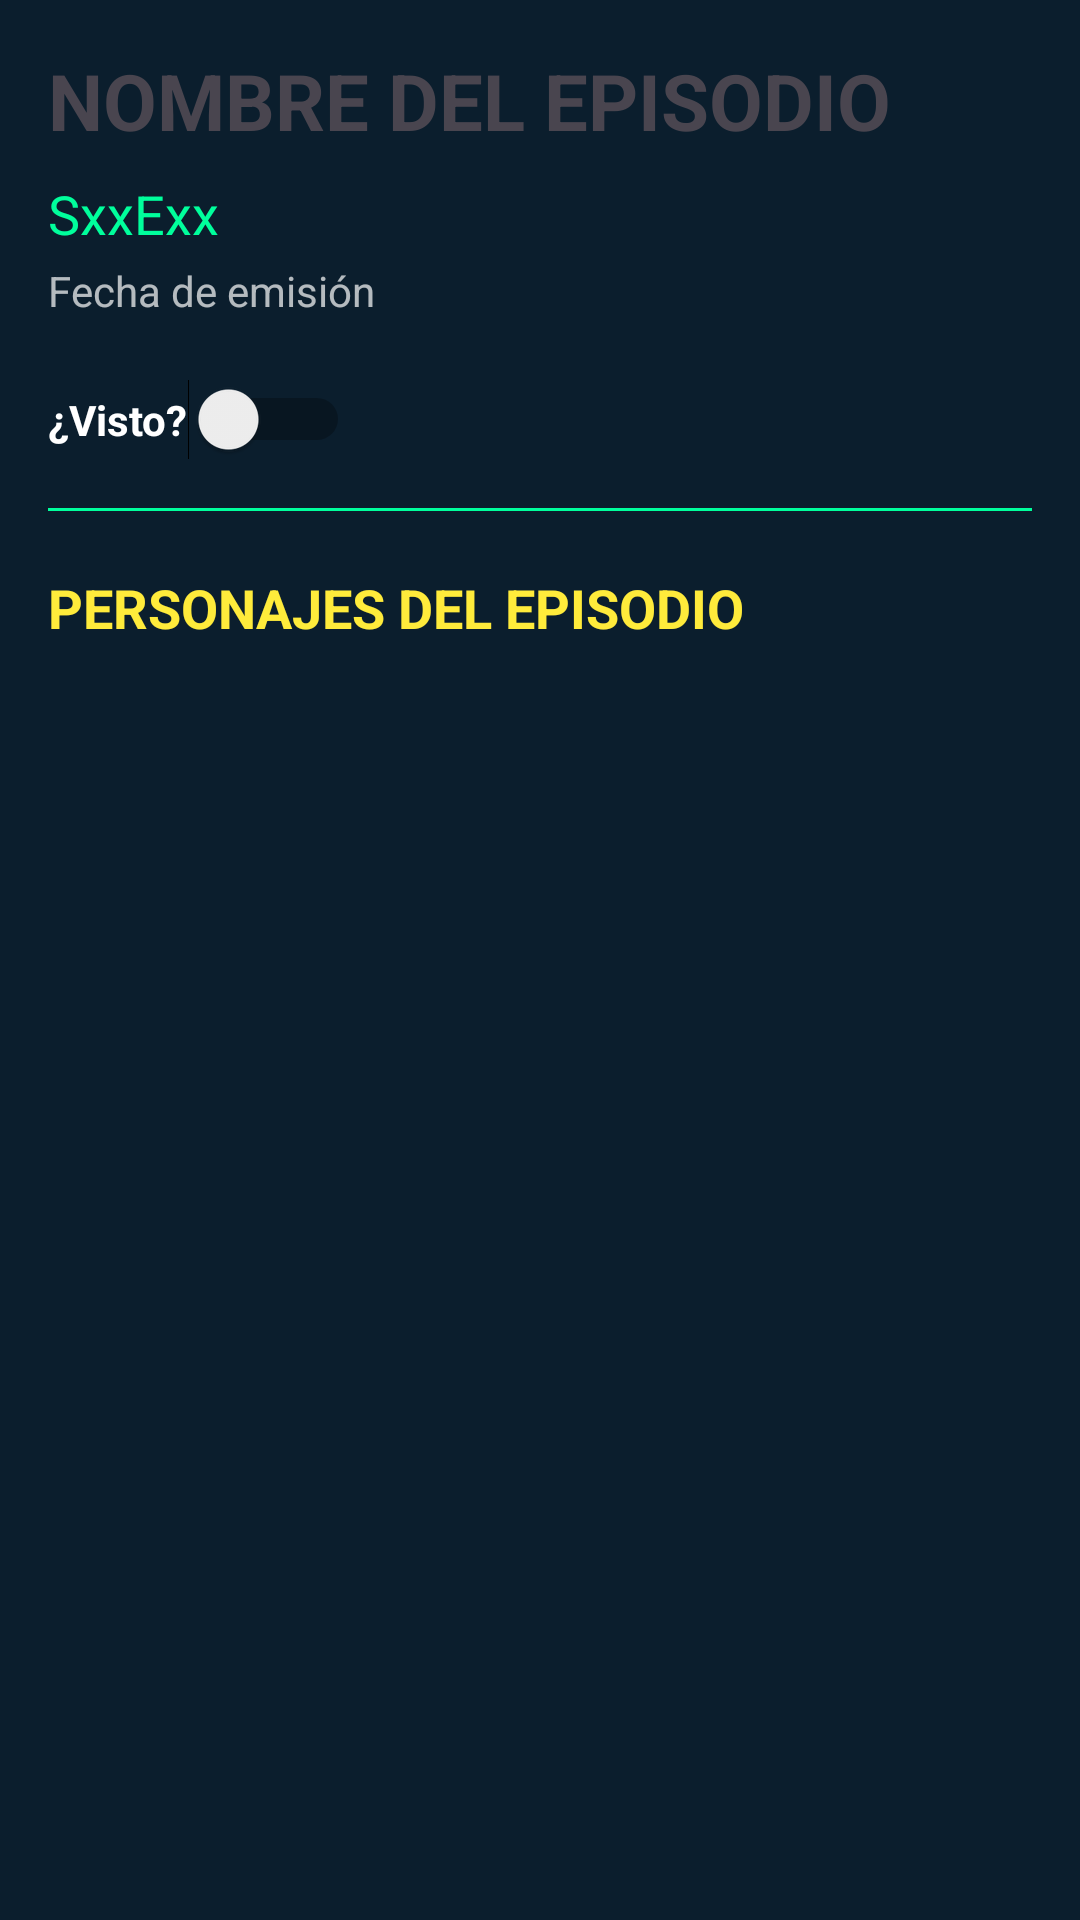

Write the Android layout XML for this screen, with the resource values it uses.
<!-- AndroidManifest.xml: application theme Theme.RickYMorty -->
<!-- res/layout/fragment_episode_detail.xml -->
<?xml version="1.0" encoding="utf-8"?>
<androidx.constraintlayout.widget.ConstraintLayout xmlns:android="http://schemas.android.com/apk/res/android"
    xmlns:app="http://schemas.android.com/apk/res-auto"
    android:layout_width="match_parent"
    android:layout_height="match_parent"
    android:background="@color/rick_dark"
    android:padding="16dp">

    <TextView
        android:id="@+id/tvName"
        android:layout_width="0dp"
        android:layout_height="wrap_content"
        android:text="NOMBRE DEL EPISODIO"
        android:textSize="26sp"
        android:textStyle="bold"
        app:layout_constraintTop_toTopOf="parent"
        app:layout_constraintStart_toStartOf="parent"
        app:layout_constraintEnd_toEndOf="parent"/>

    <TextView
        android:id="@+id/tvCode"
        android:layout_width="wrap_content"
        android:layout_height="wrap_content"
        android:text="SxxExx"
        android:textColor="@color/rick_neon"
        android:textSize="18sp"
        app:layout_constraintTop_toBottomOf="@id/tvName"
        app:layout_constraintStart_toStartOf="parent"
        android:layout_marginTop="8dp"/>

    <TextView
        android:id="@+id/tvAirDate"
        android:layout_width="wrap_content"
        android:layout_height="wrap_content"
        android:text="Fecha de emisión"
        android:textColor="@color/white"
        android:alpha="0.7"
        app:layout_constraintTop_toBottomOf="@id/tvCode"
        app:layout_constraintStart_toStartOf="parent"
        android:layout_marginTop="4dp"/>

    <Switch
        android:id="@+id/switchWatched"
        android:layout_width="wrap_content"
        android:layout_height="wrap_content"
        android:text="¿Visto?"
        android:textColor="@color/white"
        android:textStyle="bold"
        app:thumbTint="@color/rick_neon"
        app:trackTint="@color/rick_yellow"
        app:layout_constraintTop_toBottomOf="@id/tvAirDate"
        app:layout_constraintStart_toStartOf="parent"
        android:layout_marginTop="20dp"/>

    <View
        android:id="@+id/detailDivider"
        android:layout_width="match_parent"
        android:layout_height="1dp"
        android:background="@color/rick_neon"
        android:layout_marginTop="16dp"
        app:layout_constraintTop_toBottomOf="@id/switchWatched" />

    <TextView
        android:id="@+id/tvCharactersTitle"
        android:layout_width="wrap_content"
        android:layout_height="wrap_content"
        android:text="PERSONAJES DEL EPISODIO"
        android:textColor="@color/rick_yellow"
        android:textStyle="bold"
        android:textSize="18sp"
        app:layout_constraintTop_toBottomOf="@id/detailDivider"
        app:layout_constraintStart_toStartOf="parent"
        android:layout_marginTop="20dp"/>

    <androidx.recyclerview.widget.RecyclerView
        android:id="@+id/rvCharacters"
        android:layout_width="match_parent"
        android:layout_height="0dp"
        android:layout_marginTop="8dp"
        app:layout_constraintTop_toBottomOf="@id/tvCharactersTitle"
        app:layout_constraintStart_toStartOf="parent"
        app:layout_constraintEnd_toEndOf="parent"
        app:layout_constraintBottom_toBottomOf="parent"
        android:clipToPadding="false"
        android:paddingBottom="16dp"/>

</androidx.constraintlayout.widget.ConstraintLayout>
<!-- resources referenced by this layout -->
<resources>
  <color name="rick_dark">#0B1E2D</color>
  <color name="rick_neon">#00FF9C</color>
  <color name="rick_yellow">#FFEB3B</color>
  <color name="white">#FFFFFFFF</color>
  <style name="Theme.RickYMorty" parent="Base.Theme.RickYMorty" />
  <style name="Base.Theme.RickYMorty" parent="Theme.Material3.DayNight.NoActionBar">
          
          
      </style>
</resources>
